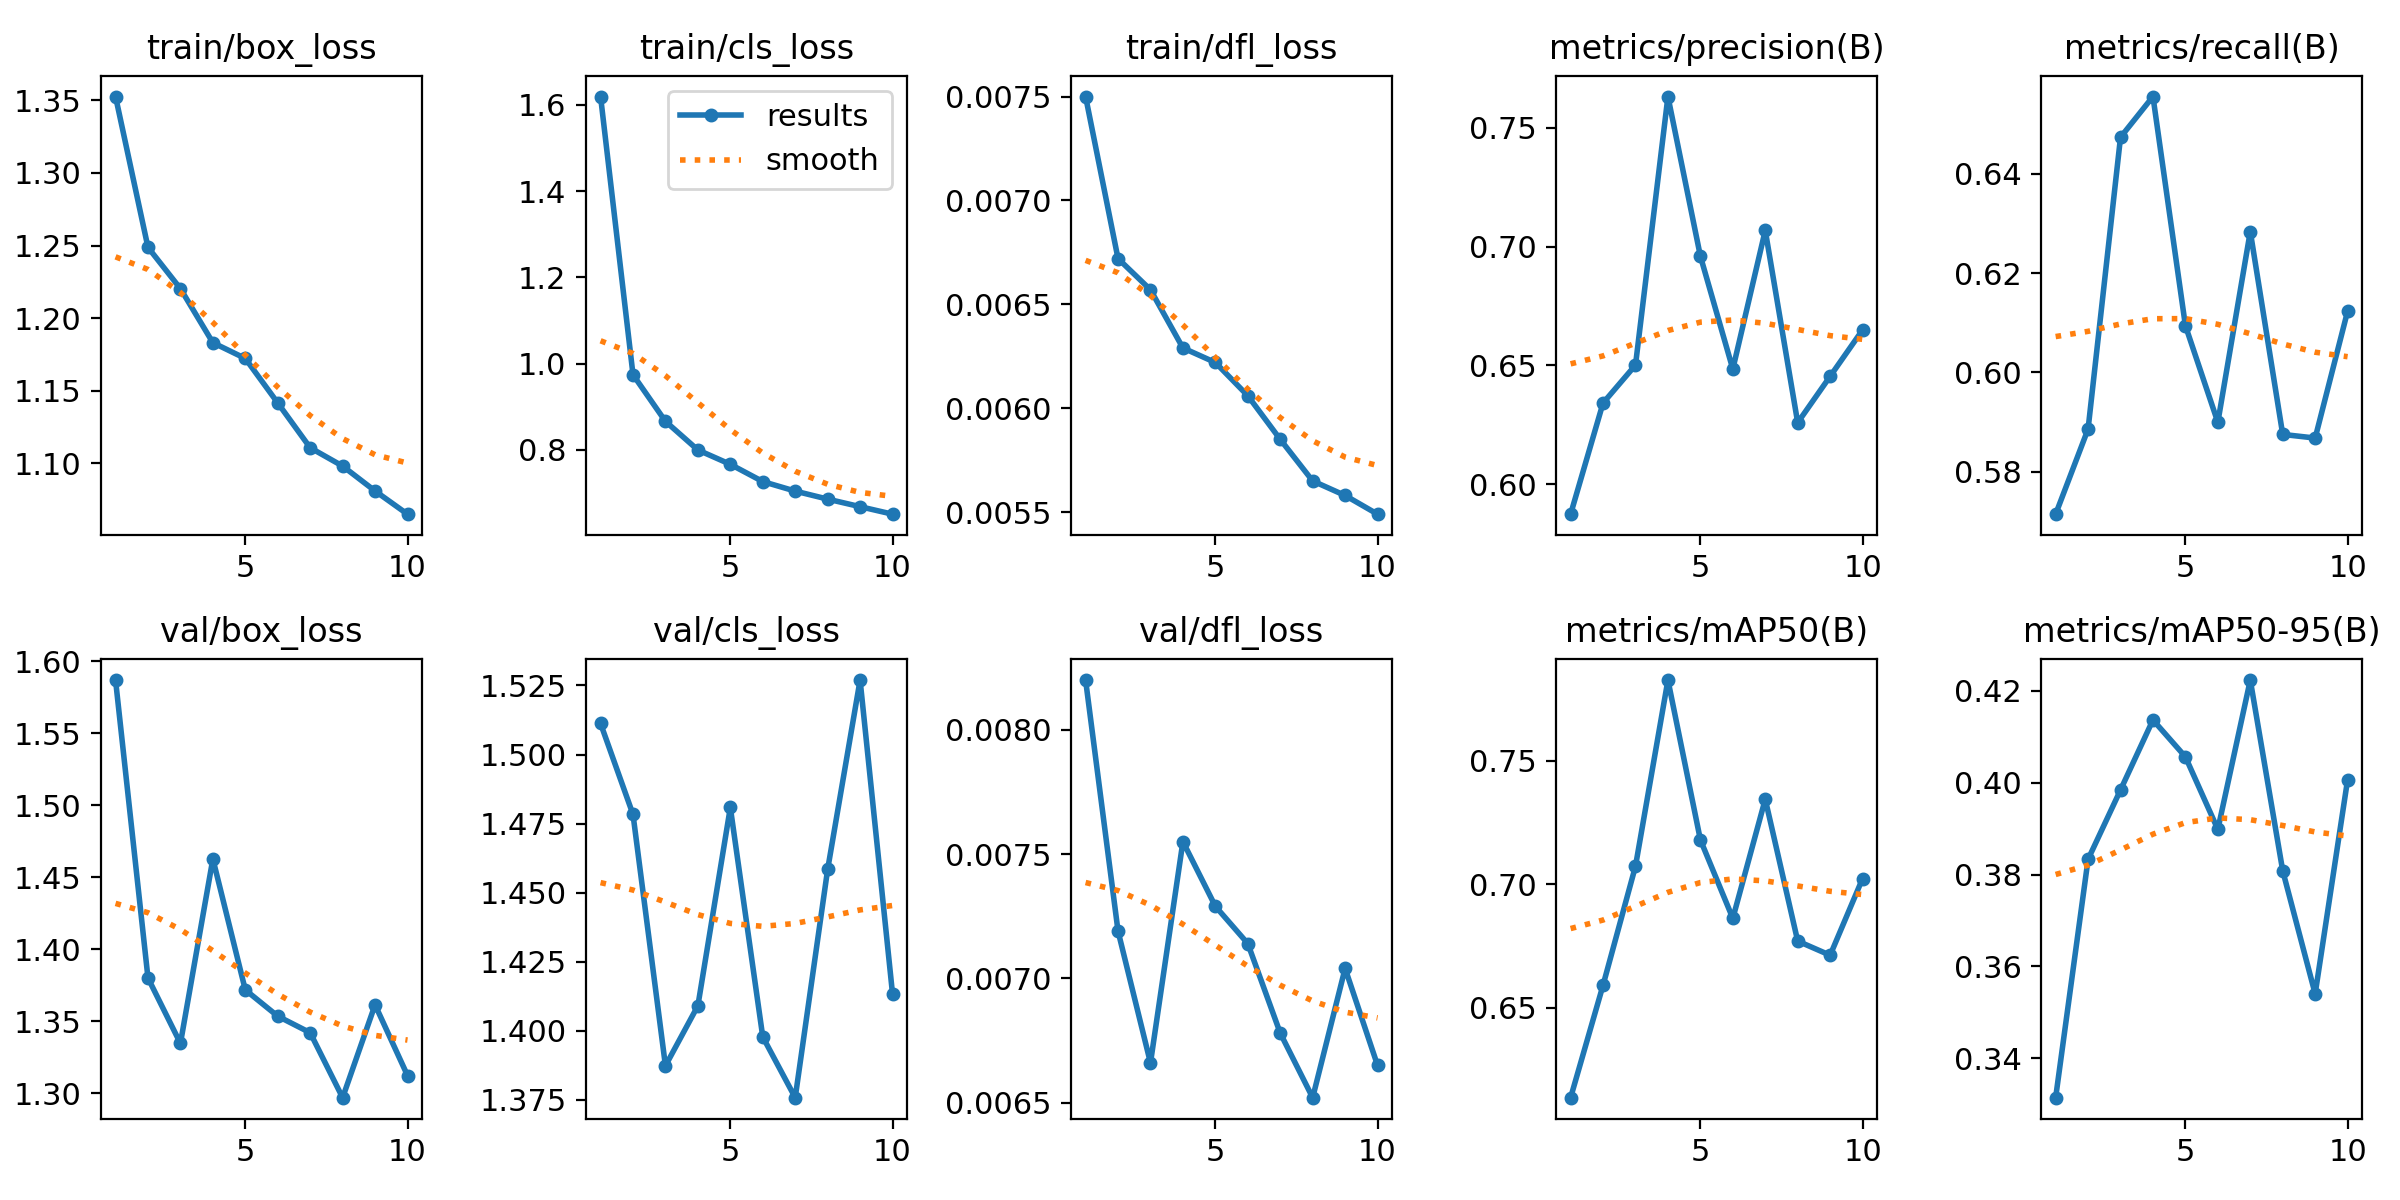

Source data for this figure (header and first rows):
epoch, time, train/box_loss, train/cls_loss, train/dfl_loss, metrics/precision(B), metrics/recall(B), metrics/mAP50(B), metrics/mAP50-95(B), val/box_loss, val/cls_loss, val/dfl_loss, lr/pg0, lr/pg1, lr/pg2
1, 7.53, 1.353, 1.62, 0.0075, 0.5874, 0.5715, 0.6137, 0.3314, 1.587, 1.511, 0.0082, 0.0001966, 0.0001966, 0.08054
2, 12.96, 1.249, 0.9742, 0.00672, 0.6342, 0.5886, 0.6592, 0.3833, 1.38, 1.478, 0.00719, 0.0003573, 0.0003573, 0.0607
3, 18.27, 1.22, 0.8661, 0.00657, 0.6502, 0.6473, 0.7073, 0.3984, 1.335, 1.387, 0.00666, 0.0004785, 0.0004785, 0.04082
4, 23.47, 1.183, 0.7996, 0.00629, 0.7631, 0.6555, 0.7826, 0.4137, 1.463, 1.409, 0.00755, 0.00056, 0.00056, 0.0209
5, 28.59, 1.172, 0.7663, 0.00622, 0.696, 0.6094, 0.718, 0.4056, 1.372, 1.481, 0.00729, 0.000602, 0.000602, 0.0009409
6, 33.68, 1.141, 0.7264, 0.00606, 0.6485, 0.59, 0.6862, 0.3898, 1.354, 1.398, 0.00714, 0.000505, 0.000505, 0.000505
7, 38.96, 1.111, 0.7042, 0.00585, 0.7068, 0.6284, 0.7344, 0.4223, 1.342, 1.376, 0.00678, 0.000406, 0.000406, 0.000406
8, 44.09, 1.098, 0.6856, 0.00565, 0.6259, 0.5875, 0.677, 0.3808, 1.297, 1.458, 0.00652, 0.000307, 0.000307, 0.000307
9, 49.14, 1.081, 0.6681, 0.00558, 0.6454, 0.5868, 0.6713, 0.354, 1.361, 1.527, 0.00704, 0.000208, 0.000208, 0.000208
10, 54.24, 1.065, 0.6507, 0.00549, 0.6649, 0.6123, 0.7023, 0.4006, 1.312, 1.413, 0.00665, 0.000109, 0.000109, 0.000109
